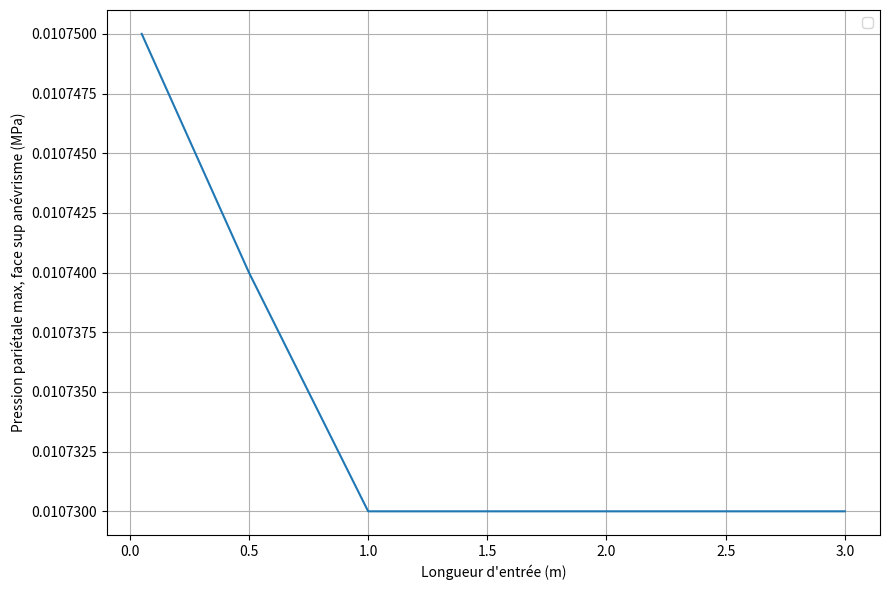

Reproduce this figure in Python.
import pandas as pd
import matplotlib.pyplot as plt
import numpy as np

EntryLengths = np.array([0.05, 0.5, 1, 2, 2.7, 3])
shearValues = np.array([1.075*10**(-2), 1.074*10**(-2), 1.073 *
                       10**(-2), 1.073*10**(-2), 1.073*10**(-2), 1.073*10**(-2)])

# Tracé
plt.figure(figsize=(9, 6))


plt.plot(EntryLengths, shearValues)


plt.xlabel("Longueur d'entrée (m)")
plt.ylabel("Pression pariétale max, face sup anévrisme (MPa)")
plt.grid(True)
plt.legend()
plt.tight_layout()
plt.savefig("pressure_max_entryLength.png", dpi=300)
plt.show()
